Run: headless pygame with SDL's dummy video driver; simulated clock (each Clock.tick advances the game by its frame time, no real sleeping); random seed 0; keys injected as events and as key.get_pressed() state; no mouse input.
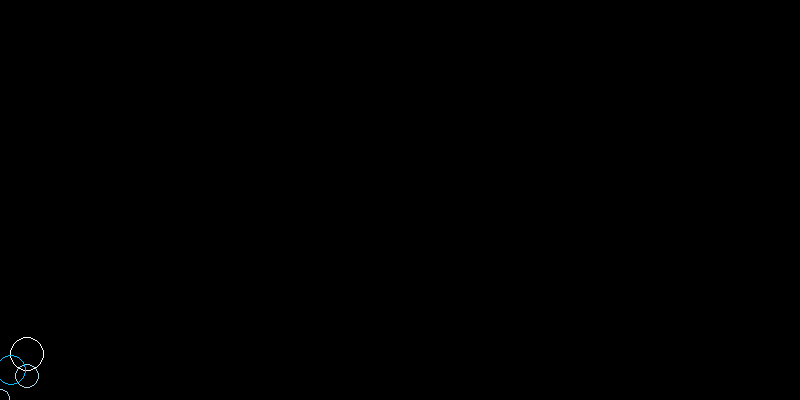
Frame 1 of 4 · flips 1–60 · no input
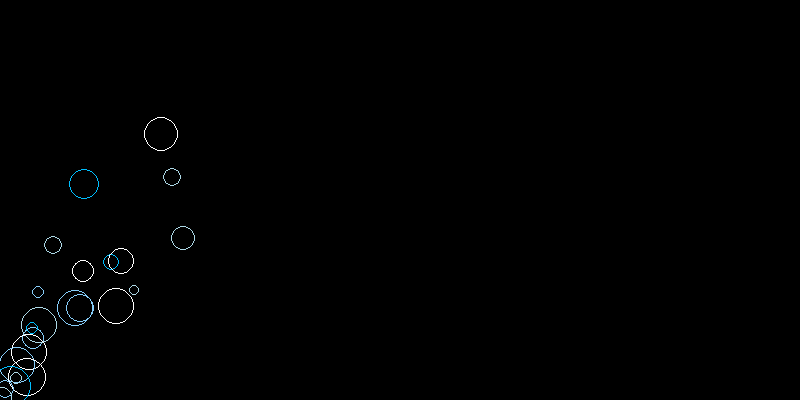
Frame 2 of 4 · flips 61–180 · tapped SPACE, RETURN · held RIGHT (→), D
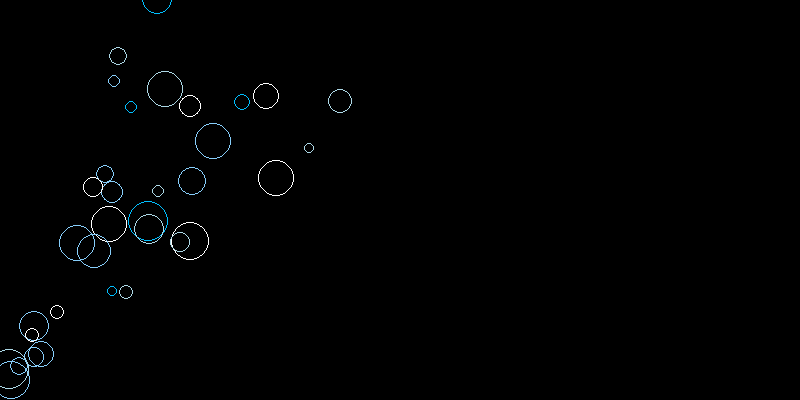
Frame 3 of 4 · flips 181–300 · held DOWN (↓), S
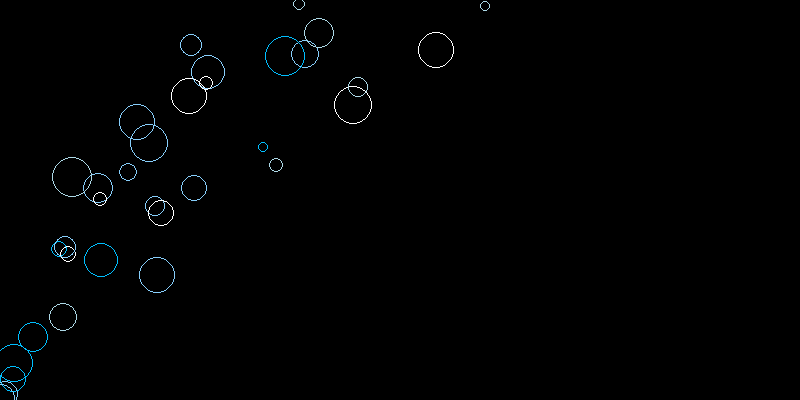
Frame 4 of 4 · flips 301–420 · held LEFT (←), A, UP (↑), W

The pygame program that drew these frames:

import pygame
import random
import sys

pygame.init ()


Width, Height = 800, 400
screen = pygame.display.set_mode((Width, Height))
pygame.display.set_caption("Bubble Animation")


BLACK = (0, 0, 0)
BUBBLE_COLORS = [(255, 255, 255), (173, 216, 230), (135, 206, 250), (0, 191, 255)]


class Bubble:
    def __init__(self):
        self.x = 0  
        self.y = Height
        self.radius = random.randint(5, 20)
        self.color = random.choice(BUBBLE_COLORS)
        self.speed_x = random.uniform(0.5, 1.5)
        self.speed_y = random.uniform(1, 2)

    def move(self):
        self.x += self.speed_x
        self.y -= self.speed_y

    def draw(self, surface):
        pygame.draw.circle(surface, self.color, (int(self.x), int(self.y)), self.radius, 1)


bubbles = []


clock = pygame.time.Clock()


while True:
    screen.fill(BLACK)

    for event in pygame.event.get():
        if event.type == pygame.QUIT:
            pygame.quit()
            sys.exit()

    
    if random.random() < 0.1:
        bubbles.append(Bubble())

    
    for bubble in bubbles[:]:
        bubble.move()
        bubble.draw(screen)

        
        if bubble.y + bubble.radius < 0 or bubble.x - bubble.radius > Width:
            bubbles.remove(bubble)

    pygame.display.flip()
    clock.tick(60)
